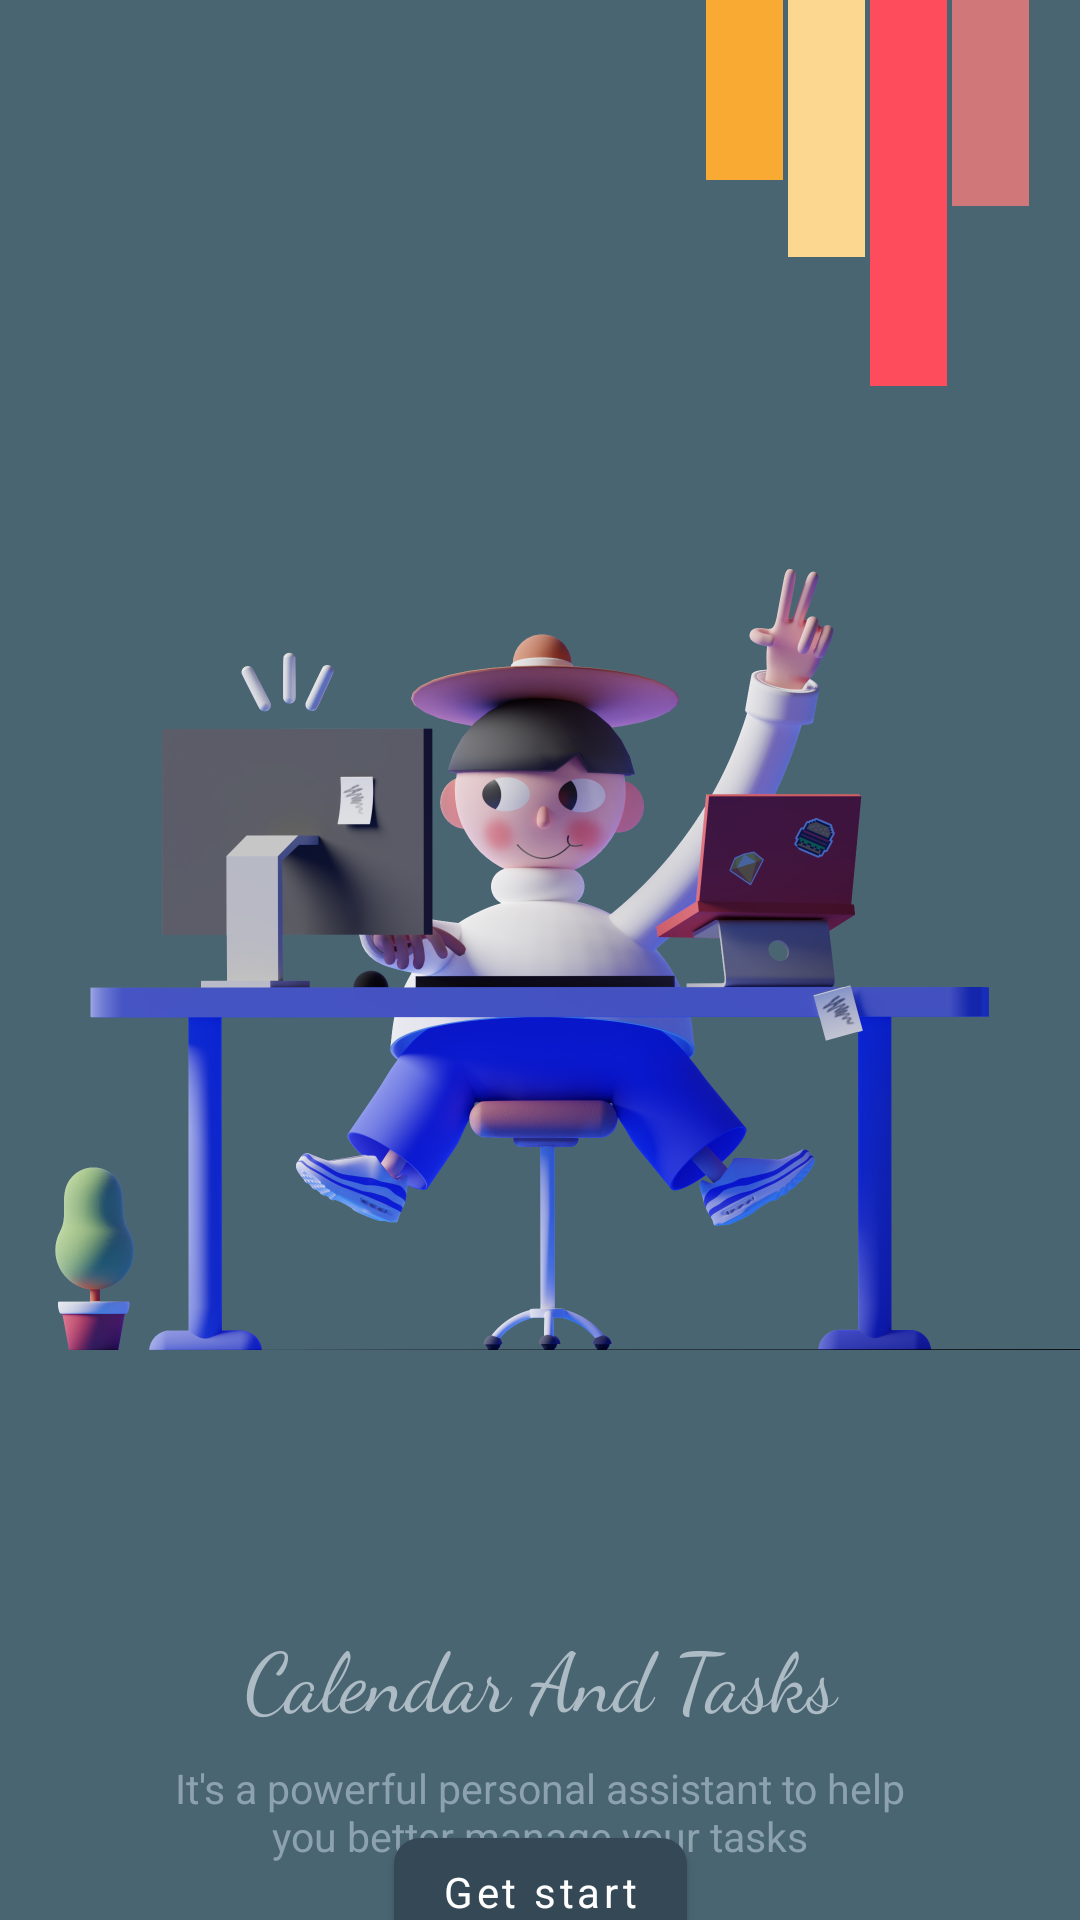

Layout XML and referenced resources for this Android screen:
<!-- AndroidManifest.xml: application theme Theme.CalendarAndTasks -->
<!-- res/layout/fragment_welcome.xml -->
<?xml version="1.0" encoding="utf-8"?>
<layout
    xmlns:android="http://schemas.android.com/apk/res/android"
    xmlns:app="http://schemas.android.com/apk/res-auto">
<androidx.constraintlayout.widget.ConstraintLayout
    android:layout_width="match_parent"
    android:layout_height="match_parent"
    android:background="@color/blue_600">
    <LinearLayout
        android:id="@+id/topView"
        android:layout_width="match_parent"
        android:layout_height="wrap_content"
        app:layout_constraintStart_toStartOf="parent"
        app:layout_constraintTop_toTopOf="parent"
        android:orientation="horizontal"
        android:paddingRight="@dimen/sw_20dp"
        android:gravity="end"
        >
        <View
            android:layout_width="@dimen/sw_30dp"
            android:layout_height="@dimen/sw_70dp"
            android:layout_marginLeft="@dimen/sw_2dp"
            android:background="@color/orange_500"
            />
        <View
            android:layout_width="@dimen/sw_30dp"
            android:layout_height="@dimen/sw_100dp"
            android:layout_marginLeft="@dimen/sw_2dp"
            android:background="@color/orange_300"
            />
        <View
            android:layout_width="@dimen/sw_30dp"
            android:layout_height="@dimen/sw_150dp"
            android:layout_marginLeft="@dimen/sw_2dp"
            android:background="@color/red_400"
            />
        <View
            android:layout_width="@dimen/sw_30dp"
            android:layout_height="@dimen/sw_80dp"
            android:layout_marginLeft="@dimen/sw_2dp"
            android:background="@color/red_200"
            />
    </LinearLayout>
    <ImageView
        android:id="@+id/image_start"
        android:layout_width="wrap_content"
        android:layout_height="wrap_content"
        app:layout_constraintVertical_bias="0"
        app:layout_constraintStart_toStartOf="parent"
        app:layout_constraintEnd_toEndOf="parent"
        app:layout_constraintTop_toTopOf="parent"
        app:layout_constraintBottom_toBottomOf="parent"
        android:src="@drawable/screen_start"
        />

    <TextView
        android:id="@+id/txt_app_name"
        android:layout_width="match_parent"
        android:layout_height="wrap_content"
        android:fontFamily="cursive"
        android:gravity="center"
        android:textColor="@color/blue_200"
        android:text="@string/app_name"
        android:textSize="@dimen/sw_32sp"
        app:layout_constraintStart_toStartOf="parent"
        app:layout_constraintTop_toBottomOf="@id/image_start" />
    <TextView
        android:id="@+id/txt_slogan"
        android:layout_width="0dp"
        android:layout_height="wrap_content"
        android:gravity="center"
        android:layout_margin="@dimen/sw_10dp"
        android:textSize="@dimen/sw_16sp"
        android:textColor="@color/blue_300"
        app:layout_constraintWidth_percent="0.7"
        android:text="@string/solo"
        app:layout_constraintEnd_toEndOf="parent"
        app:layout_constraintStart_toStartOf="parent"
        app:layout_constraintTop_toBottomOf="@id/txt_app_name"/>
    <com.google.android.material.button.MaterialButton
        android:id="@+id/btn_start"
        android:layout_width="wrap_content"
        android:layout_height="wrap_content"
        app:layout_constraintStart_toStartOf="parent"
        app:layout_constraintEnd_toEndOf="parent"
        android:text="@string/get_start"
        app:layout_constraintTop_toBottomOf="@+id/txt_slogan"
        app:layout_constraintBottom_toBottomOf="parent"/>


</androidx.constraintlayout.widget.ConstraintLayout>
</layout>
<!-- resources referenced by this layout -->
<resources>
  <color name="blue_200">#adbbc4</color>
  <color name="blue_300">#8ca2ae</color>
  <color name="blue_600">#4a6572</color>
  <color name="orange_300">#fbd790</color>
  <color name="orange_500">#f9aa33</color>
  <color name="red_200">#cf7779</color>
  <color name="red_400">#ff4c5d</color>
  <dimen name="sw_100dp">123.8dp</dimen>
  <dimen name="sw_10dp">12.38dp</dimen>
  <dimen name="sw_150dp">185.7dp</dimen>
  <dimen name="sw_16sp">19.81sp</dimen>
  <dimen name="sw_20dp">24.76dp</dimen>
  <dimen name="sw_2dp">2.48dp</dimen>
  <dimen name="sw_30dp">37.14dp</dimen>
  <dimen name="sw_32sp">39.62sp</dimen>
  <dimen name="sw_70dp">86.66dp</dimen>
  <dimen name="sw_80dp">99.04dp</dimen>
  <string name="app_name">Calendar And Tasks</string>
  <string name="get_start">Get start</string>
  <string name="solo">It\'s a powerful personal assistant to help you better manage your tasks</string>
  <color name="blue_700">#344955</color>
  <color name="blue_800">#232f34</color>
  <color name="orange_400">#f9be64</color>
  <color name="blue_50">#eef0f2</color>
  <color name="white_50">#ffffff</color>
  <color name="black_900">#000000</color>
  <color name="white_50_alpha_060">#99ffffff</color>
  <color name="blue_50_alpha_060">#99eef0f2</color>
  <color name="nav_bar">@color/black_900_alpha_020</color>
  <style name="ShapeAppearance.App.MediumComponent" parent="ShapeAppearance.MaterialComponents.MediumComponent">
          <item name="cornerSize">@dimen/sw_20dp</item>
      </style>
  <style name="ShapeAppearance.App.SmallComponent" parent="ShapeAppearance.MaterialComponents.SmallComponent">
          <item name="cornerSize">@dimen/sw_10dp</item>
      </style>
  <style name="ShapeAppearance.App.LargeComponent" parent="ShapeAppearance.MaterialComponents.LargeComponent">
          <item name="cornerSize">@dimen/sw_12dp</item>
      </style>
  <style name="TextAppearance.CalendarAndTasks.Headline2" parent="TextAppearance.MaterialComponents.Headline2">
              <item name="fontFamily">@font/work_sans_semibold</item>
  
          </style>
  <style name="TextAppearance.CalendarAndTasks.Headline3" parent="TextAppearance.MaterialComponents.Headline3">
              <item name="fontFamily">@font/work_sans_bold</item>
  
          </style>
  <style name="TextAppearance.CalendarAndTasks.Headline4" parent="TextAppearance.MaterialComponents.Headline4">
              <item name="fontFamily">@font/work_sans_bold</item>
  
          </style>
  <style name="TextAppearance.CalendarAndTasks.Headline5" parent="TextAppearance.MaterialComponents.Headline5">
              <item name="fontFamily">@font/work_sans_bold</item>
  
          </style>
  <style name="TextAppearance.CalendarAndTasks.Headline6" parent="TextAppearance.MaterialComponents.Headline6">
              <item name="fontFamily">@font/work_sans_medium</item>
  
          </style>
  <style name="TextAppearance.CalendarAndTasks.Subtitle1" parent="TextAppearance.MaterialComponents.Subtitle1">
              <item name="fontFamily">@font/work_sans</item>
  
          </style>
  <style name="TextAppearance.CalendarAndTasks.Subtitle2" parent="TextAppearance.MaterialComponents.Subtitle2">
              <item name="fontFamily">@font/work_sans_medium</item>
  
          </style>
  <style name="TextAppearance.CalendarAndTasks.Body2" parent="TextAppearance.MaterialComponents.Body2">
              <item name="fontFamily">@font/work_sans</item>
              <item name="android:textSize">14sp</item>
          </style>
  <style name="TextAppearance.CalendarAndTasks.Caption" parent="TextAppearance.MaterialComponents.Caption">
              <item name="fontFamily">@font/work_sans</item>
  
          </style>
  <color name="black_900_alpha_020">#33000000</color>
  <dimen name="sw_12dp">14.86dp</dimen>
  <dimen name="sw_16dp">19.81dp</dimen>
  <dimen name="sw_32dp">39.62dp</dimen>
  <dimen name="sw_72dp">89.14dp</dimen>
</resources>
